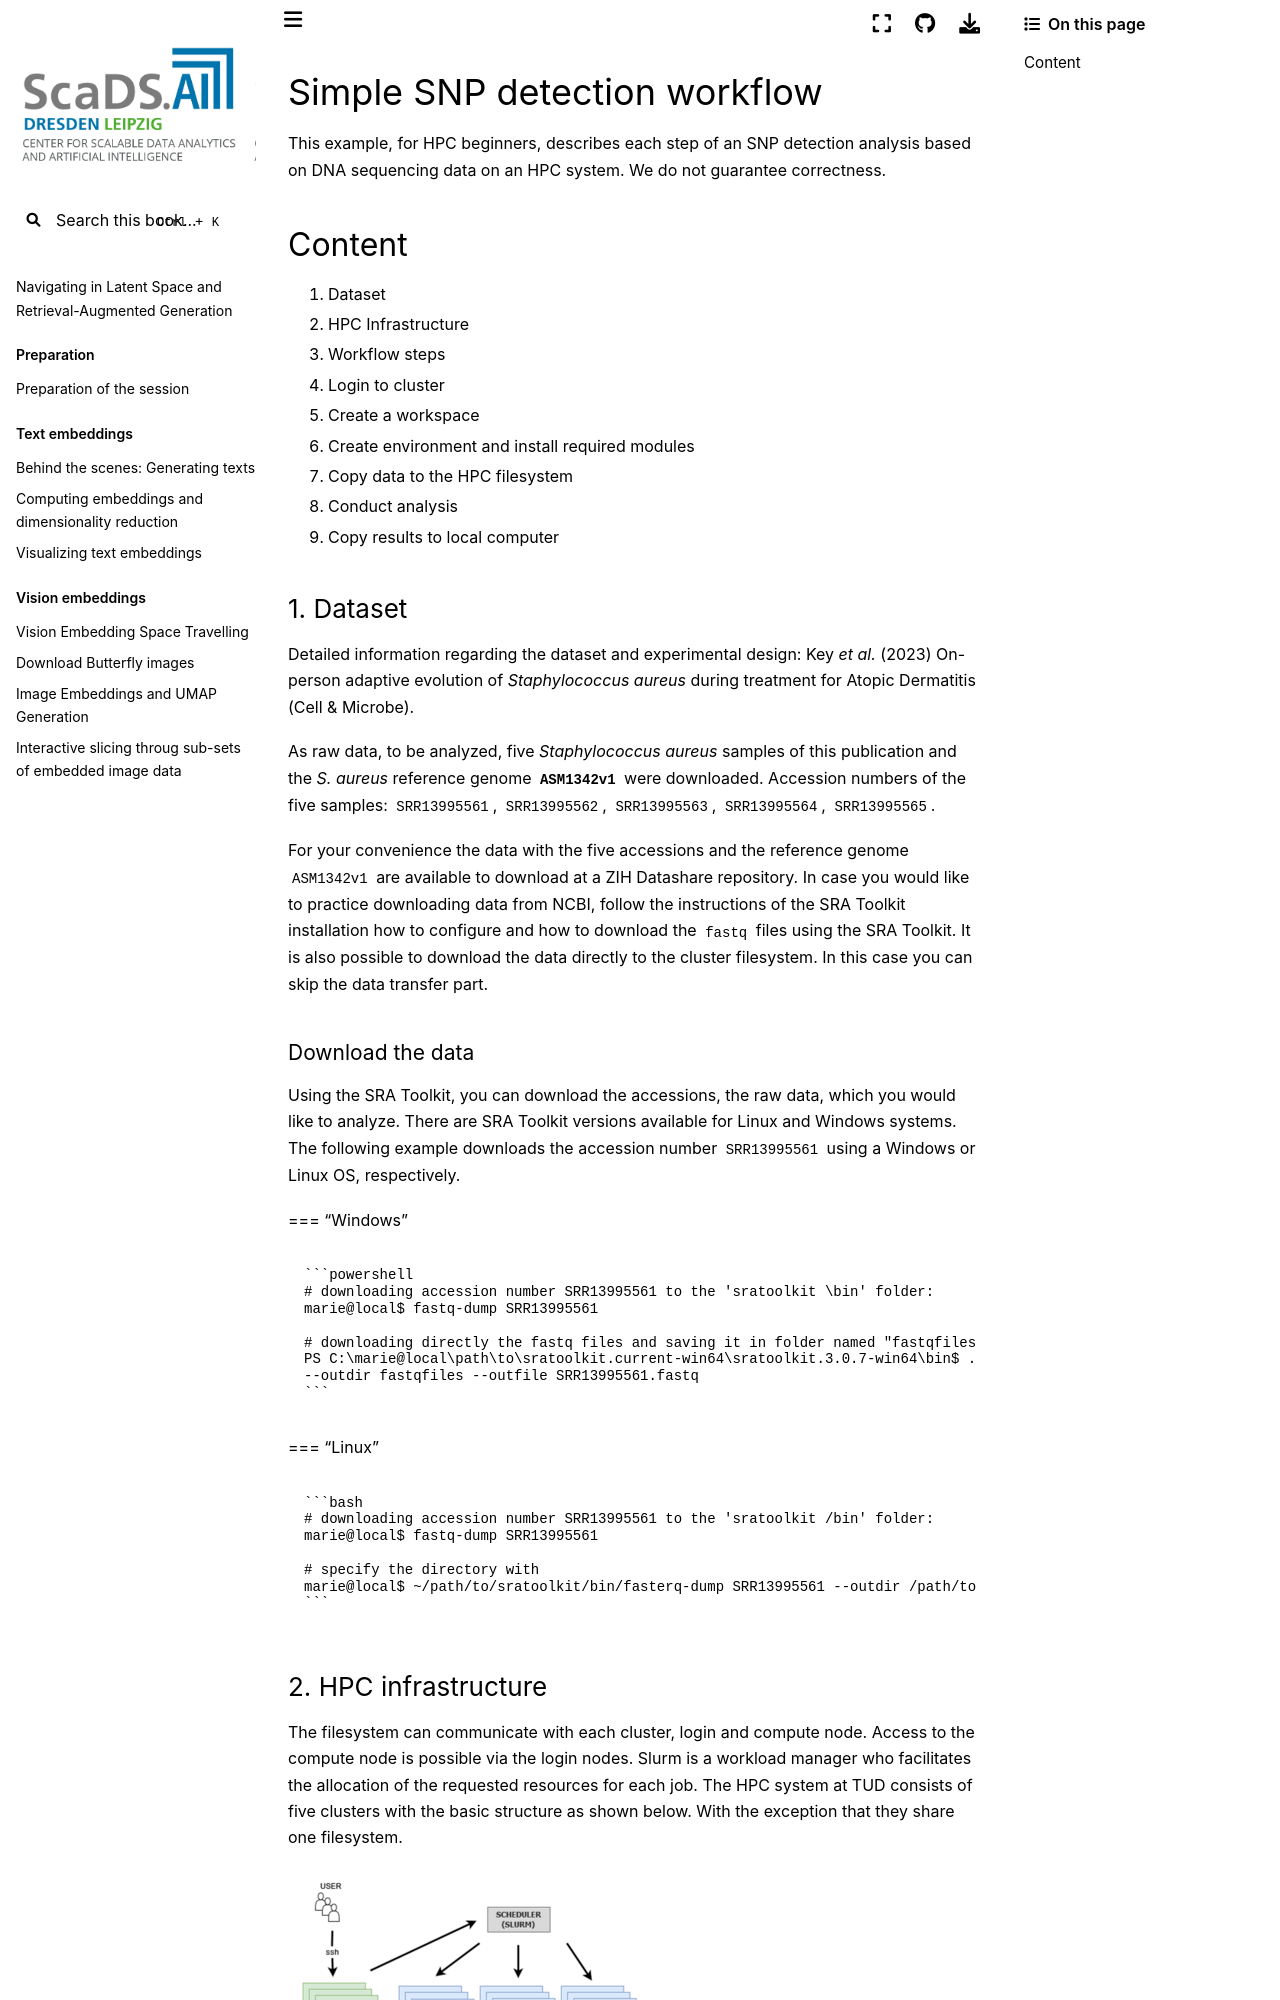

repository: ScaDS/rag-2026 · page: 04_rag_advanced/hpc-compendium/doc.zih.tu-dresden.de/docs/example_workflow/snp_detection.html · generator: jekyll

# Simple SNP detection workflow

This example, for HPC beginners, describes each step of an SNP detection analysis based on DNA
sequencing data on an HPC system. We do not guarantee correctness.

## Content

1. [Dataset](#1-dataset)
2. [HPC Infrastructure](#2-hpc-infrastructure)
3. [Workflow steps](#3-workflow-steps)
4. [Login to cluster](#4-login-to-cluster-with-windows)
5. [Create a workspace](#5-create-a-workspace)
6. [Create environment and install required modules](
    #6-create-environment-and-install-required-modules)
7. [Copy data to the HPC filesystem](#7-copy-data-to-the-hpc-filesystem)
8. [Conduct analysis](#8-conduct-analysis)
9. [Copy results to local computer](#9-copy-results-to-local-computer)

### 1. Dataset

Detailed information regarding the dataset and experimental design:
Key *et al.* (2023) [On-person adaptive evolution of *Staphylococcus aureus* during treatment
 for Atopic Dermatitis (Cell & Microbe)][1].

As raw data, to be analyzed, five *Staphylococcus aureus* samples of this publication and
 the *S. aureus* reference genome [`ASM1342v1`](https://www.ncbi.nlm.nih.gov/datasets/genome/GCF_000013425.1/)
 were downloaded.
Accession numbers of the five samples: `SRR13995561`, `SRR13995562`, `SRR13995563`, `SRR13995564`, `SRR13995565`.

For your convenience the data with the five accessions and the reference genome
 `ASM1342v1` are available to download
 at a [ZIH Datashare repository](https://datashare.tu-dresden.de/s/sdnEMc9BXzCKrdE).
In case you would like to practice downloading data from NCBI, follow the instructions
 [of the SRA Toolkit installation](https://github.com/ncbi/sra-tools/wiki/02.-Installing-SRA-Toolkit)
 [how to configure](https://github.com/ncbi/sra-tools/wiki/03.-Quick-Toolkit-Configuration)
 and how to download the `fastq` files using the SRA Toolkit.
It is also possible to download the data directly to the cluster filesystem.
In this case you can skip the data transfer part.

#### Download the data

Using the SRA Toolkit, you can download the accessions, the raw data,
 which you would like to analyze.
There are SRA Toolkit versions available for Linux and Windows systems.
The following example downloads the accession number `SRR13995561` using
 a Windows or Linux OS, respectively.

=== "Windows"

    ```powershell
    # downloading accession number SRR13995561 to the 'sratoolkit \bin' folder:
    marie@local$ fastq-dump SRR13995561

    # downloading directly the fastq files and saving it in folder named "fastqfiles":
    PS C:\marie@local\path\to\sratoolkit.current-win64\sratoolkit.3.0.7-win64\bin$ .\fasterq-dump SRR13995561
    --outdir fastqfiles --outfile SRR13995561.fastq
    ```

=== "Linux"

    ```bash
    # downloading accession number SRR13995561 to the 'sratoolkit /bin' folder:
    marie@local$ fastq-dump SRR13995561

    # specify the directory with
    marie@local$ ~/path/to/sratoolkit/bin/fasterq-dump SRR13995561 --outdir /path/to/folder/fastqfiles --outfile SRR13995561.fastq
    ```

### 2. HPC infrastructure

The filesystem can communicate with each cluster, login and compute node.
Access to the compute node is possible via the login nodes.
Slurm is a workload manager who facilitates the allocation of the
 requested resources for each job.
The HPC system at TUD consists of five clusters with the basic structure as shown below.
With the exception that they share one filesystem.

![Diagram with boxes and arrows. Boxes represent one job scheduler (top), login nodes (left), compute nodes (right), one filesystem (bottom). Boxes are connected with arrows top to bottom. Users are depicted with an icon connected to login nodes with an arrow.](misc/overview_cluster_basic400.png)
